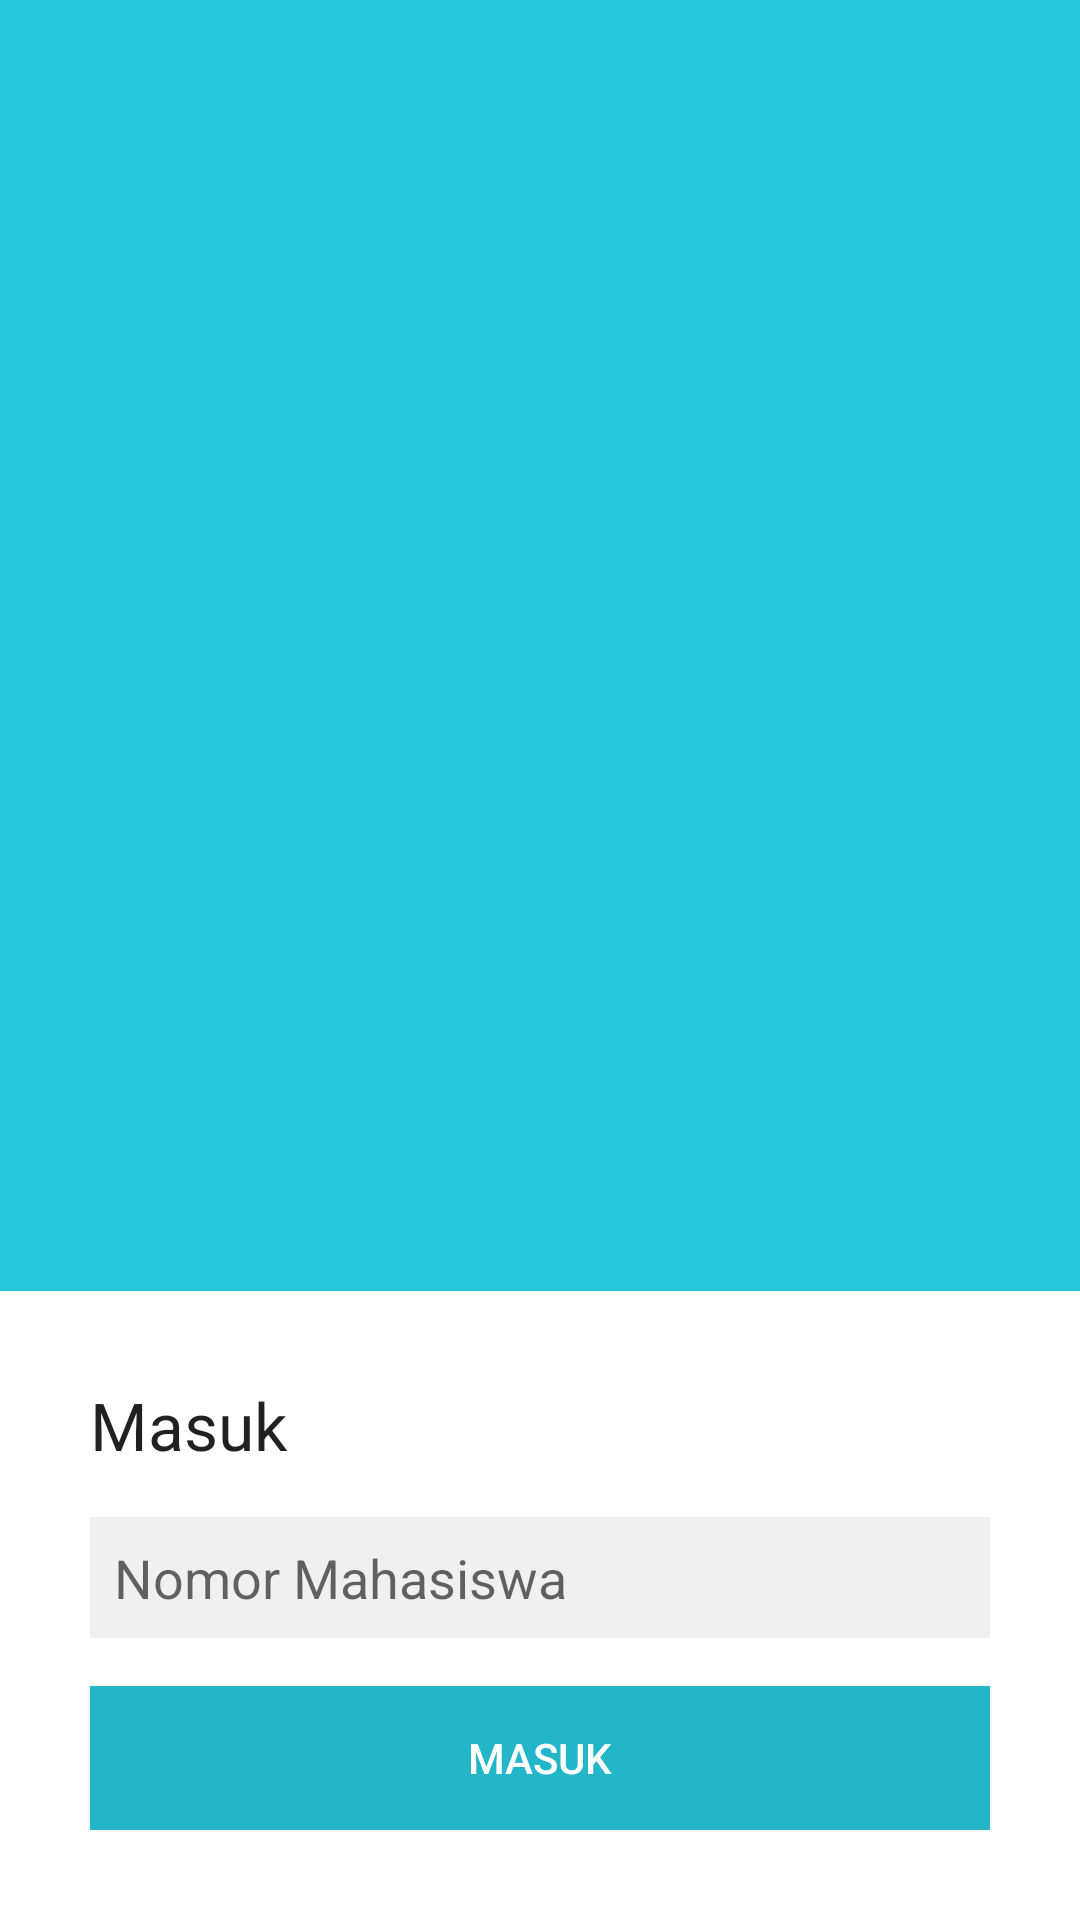

The Android layout XML behind this screen, and the referenced resources:
<!-- AndroidManifest.xml: application theme AppTheme -->
<!-- res/layout/activity_login.xml -->
<?xml version="1.0" encoding="utf-8"?>
<RelativeLayout xmlns:android="http://schemas.android.com/apk/res/android"
    xmlns:app="http://schemas.android.com/apk/res-auto"
    xmlns:tools="http://schemas.android.com/tools"
    android:layout_width="match_parent"
    android:layout_height="match_parent"
    tools:context=".LoginActivity"
    android:background="@color/colorPrimaryDark">
    <RelativeLayout
        android:id="@+id/rl_login"
        android:visibility="visible"
        android:layout_width="match_parent"
        android:layout_height="match_parent">
    <RelativeLayout
        android:layout_marginBottom="40dp"
        android:layout_width="match_parent"
        android:layout_height="wrap_content"
        android:layout_above="@+id/lnLogin">
        <ImageView
            android:layout_width="200dp"
            android:layout_height="wrap_content"
            android:src="@drawable/logo_whistle"
            android:layout_marginBottom="100dp"
            android:layout_centerInParent="true"/>
    </RelativeLayout>
    <LinearLayout
        android:id="@+id/lnLogin"
        android:layout_width="match_parent"
        android:layout_height="wrap_content"
        android:layout_alignParentBottom="true"
        android:orientation="vertical"
        android:background="@color/colorAccentOri"
        android:padding="30dp">

        <TextView
            android:layout_width="wrap_content"
            android:layout_height="wrap_content"
            style="@style/Base.TextAppearance.AppCompat.Large"
            android:text="@string/login"/>
        <EditText
            android:inputType="number"
            android:id="@+id/etNIM"
            android:layout_width="match_parent"
            android:layout_height="wrap_content"
            android:background="@color/colorAccentDark"
            android:padding="8dp"
            android:layout_marginTop="16dp"
            android:hint="Nomor Mahasiswa"/>

        <Button
            android:id="@+id/btnLogin"
            android:layout_width="match_parent"
            android:layout_height="wrap_content"
            android:text="@string/login"
            android:layout_marginTop="16dp"
            android:background="@color/colorPrimary"
            android:textColor="@color/colorAccentOri"/>
    </LinearLayout>
    </RelativeLayout>
    <RelativeLayout
        android:id="@+id/rl_prosesLogin"
        android:visibility="gone"
        android:animateLayoutChanges="true"
        android:background="#FFF"
        android:layout_width="match_parent"
        android:layout_height="match_parent">

        <com.airbnb.lottie.LottieAnimationView
            android:id="@+id/anim_login"
            android:layout_width="wrap_content"
            android:layout_height="wrap_content"
            android:layout_centerInParent="true"
            app:lottie_autoPlay="true"
            app:lottie_fileName="loader-wb.json"
            app:lottie_loop="true" />

    </RelativeLayout>



</RelativeLayout>
<!-- resources referenced by this layout -->
<resources>
  <color name="colorAccentDark">#f0f0f0</color>
  <color name="colorAccentOri">#ffffff</color>
  <color name="colorPrimary">#23b6c9</color>
  <color name="colorPrimaryDark">#26c6da</color>
  <string name="login">Masuk</string>
  <style name="AppTheme" parent="Theme.AppCompat.Light.NoActionBar">
          
          <item name="colorPrimary">@color/colorPrimary</item>
          <item name="colorPrimaryDark">@color/colorPrimaryDark</item>
          <item name="colorAccent">@color/colorAccent</item>
      </style>
  <color name="colorAccent">#23b6c9</color>
</resources>
